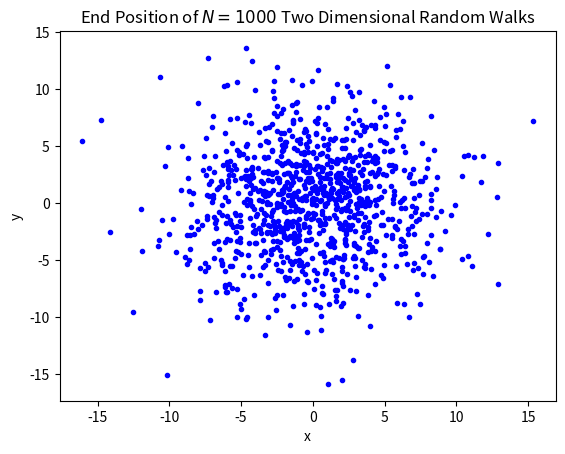
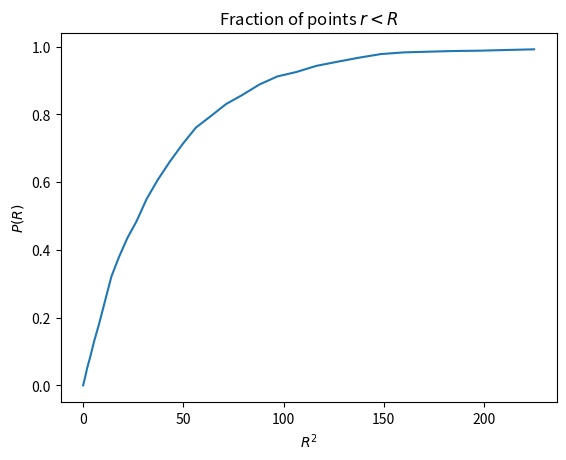
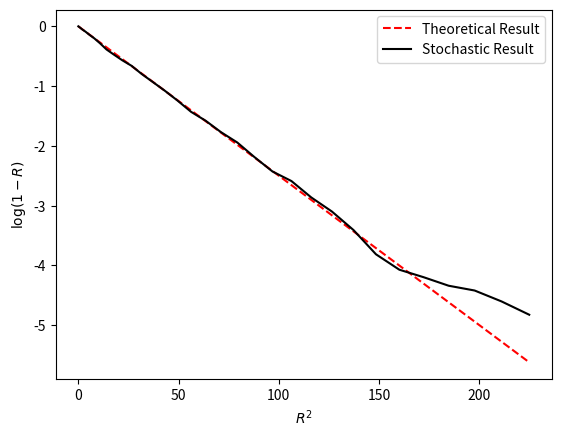
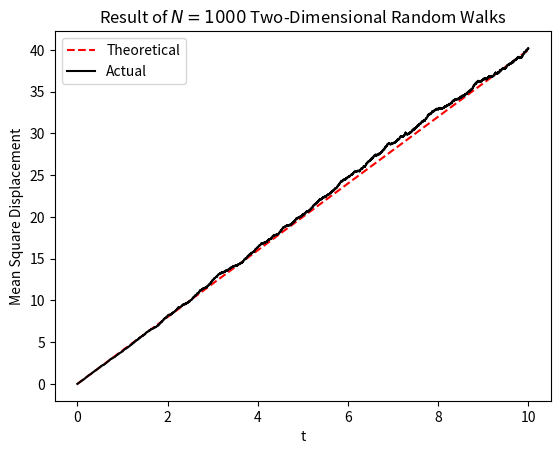

Write the Python code that produced these figures, in order.
#!/usr/bin/env python3
"""
Two Dimensional Diffusion

We extend the stochastic path from single_particle_diffusion.py to two dimensions.
The path simulates Brownian motion by solving a stochastic differential equation.

Figures produced
 - Figure 1: Final location of Np particles over Nt steps with step size dt
 - Figure 2: Probability of particle end position within a circle of radius R
 - Figure 3: Comparison of the probability distribution
 - Figure 4: Mean-squared displacement as a function of time
 
We note that the figures mirror Figures 4.5 and 4.6 in the text. Like the text,
we do not address how those results change as a function of D, leaving that 
instead for the exercises.

This script is based on two_d_diffusion.m

"""

# =============================================================================
# Packages
# =============================================================================
import numpy as np
import matplotlib.pyplot as plt
rng = np.random.default_rng()

# =============================================================================
# Stochastic Differential Equation
# =============================================================================
def xyStochastic(D, dt, Nt, Np):
	"""
	Step forward with Np particles

		X_t+1 = X_t + dX_t
      
	where dX_t = sqrt(2*D*dt) N(0, 1, (Np, 2)) for some small dt.
    
	Inputs:
		D (float): Diffusion coefficient
		dt (float): Temporal step
		Nt (int): Number of steps
		Np (int): Number of particles
        
	Uses:
		kt (int): Temporal counter
		dX (ndarray): Spatial step
		r (float): Distance from the origin
		Nt (int): Large number to prepopulate
        
	Returns:
		t (ndarray): Time steps
		X (ndarray): Trajectory of Np particles
	"""


	X = np.zeros( (Np, 2, Nt+1) )
	t = np.zeros(Nt+1)
	for kt in range(Nt):
		dX = np.sqrt(2*D*dt)*rng.normal(0, 1, (Np, 2)) 
		X[:, :, kt+1] = X[:, :, kt] + dX
		t[kt + 1] = t[kt] + dt

	return t, X

# =============================================================================
# Main Simulation
# =============================================================================
def two_d_diffusion():

	# --- Global Parameters
	tf = 10			# End time
	dt = 1/2**10	# Step size
	Nt = int(tf/dt)	# Number of steps

	Np = 1000		# Number of particles
	D = 1			# Diffusion Coefficient

	# --- Collect and plot the end positions (Figure 1)
	t, X = xyStochastic(D, dt, Nt, Np)
	x, y = X[:,0,:], X[:,1,:]
	fig1, ax1 = plt.subplots()
	ax1.plot(x[:,-1], y[:,-1],'.b')
	ax1.set(xlabel = 'x', ylabel = 'y')
	ax1.set(title = rf'End Position of $N = {Np:1d}$ Two Dimensional Random Walks')

	# --- Compute the distribution outside a circle of radius r
	r0 = 15
	Nr = 2**5
	r = np.linspace(0, r0, Nr + 1)
	P = np.zeros(np.size(r))

	for kr in range(Nr+1):
		for kp in range(Np):
			P[kr] += (x[kp,-1]**2 + y[kp,-1]**2 < r[kr]**2)
	P = P/Np			

	# --- Plot the distribution P(R) (Figure 2)
	fig2, ax2 = plt.subplots()
	ax2.plot(r**2, P)
	ax2.set(xlabel = r'$R^2$', ylabel = r'$P(R)$')
	ax2.set(title = r'Fraction of points $r < R$')

	# --- Compare the log of the distribution to -R^2/40 (Figure 3)
	fig3, ax3 = plt.subplots()
	ax3.plot(r**2, -1/40*r**2, '--r', label = 'Theoretical Result')
	ax3.plot(r**2, np.log(1-P), 'k', label = 'Stochastic Result')
	ax3.set(xlabel = r'$R^2$', ylabel = r'$\log(1 - R)$')
	ax3.legend(loc = 'upper right')

	# --- Compute and plot the mean squared displacement
	R2 = x**2 + y**2
	R2ms = np.mean(R2, axis=0)
	fig4, ax4 = plt.subplots()
	ax4.plot(t, 4*t, '--r', label='Theoretical')
	ax4.plot(t, R2ms, '-k', label='Actual')
	ax4.set(xlabel = 't', ylabel = 'Mean Square Displacement')
	ax4.set(title = rf'Result of $N = {Np:1d}$ Two-Dimensional Random Walks')
	ax4.legend(loc='upper left')
	plt.show()

# =============================================================================
# Execute the simulation if the script is run directly.
# =============================================================================
if __name__ == "__main__":
    two_d_diffusion()
